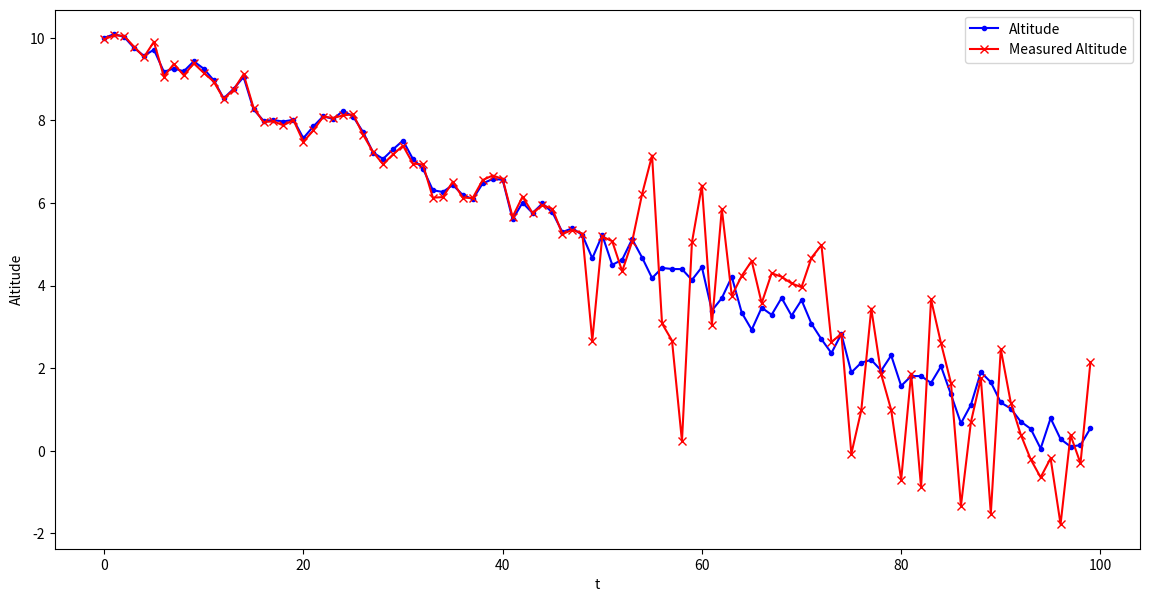
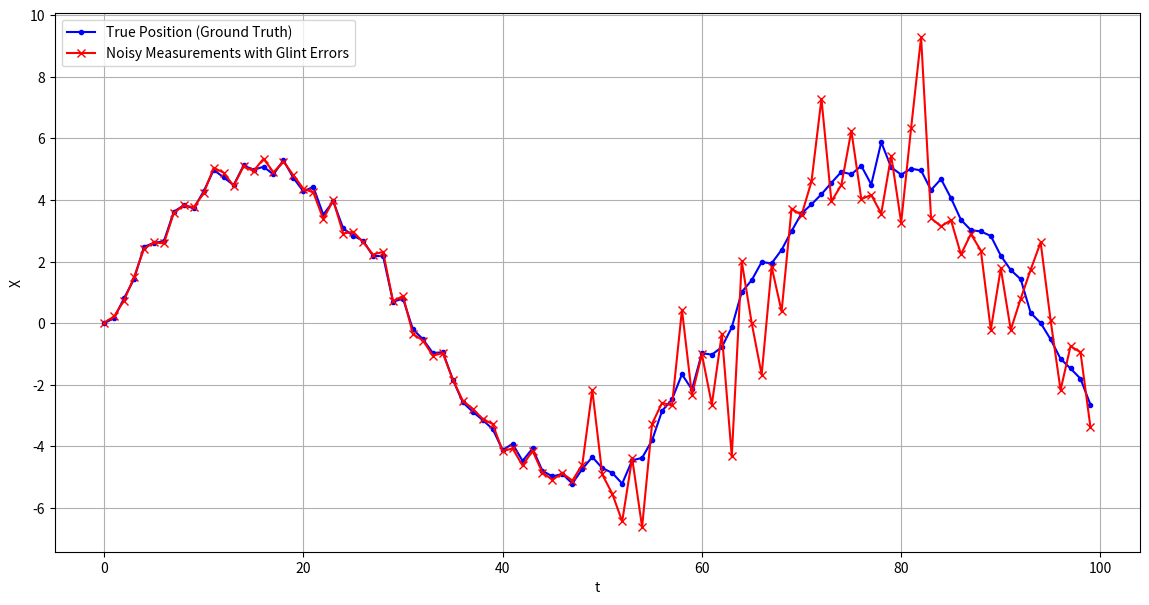

Generate these figures, in order, with matplotlib: (Note: this script raises an exception after producing the figures.)
import numpy as np
import matplotlib.pyplot as plt
import pandas as pd
import json

num_points = 100
turn_length = 10

x_true = np.zeros(num_points)
alt_true = np.zeros(num_points)
alt_true[0] = 10.

q = 0.1

for i in range(1, num_points):
  # x_true[i] = x_true[i - 1] + np.random.normal(0.5, np.sqrt(q))
  x_true[i] = np.sin(i / 10) * 5 + np.random.normal(0, np.sqrt(q))
  alt_true[i] = 10. - i/10 + np.random.normal(0, np.sqrt(q))

noise_std = 0.1
x_noisy = x_true.copy()
alt_noisy = alt_true.copy()

large_noise_indices = np.where(alt_true < 5, True, False)
large_noise_indices = np.argwhere(large_noise_indices).flatten()

large_noise = 1.5

noise = np.full(num_points, noise_std)

for idx in large_noise_indices:
  noise[idx] += large_noise

for idx in range(num_points):
  x_noisy[idx] += np.random.normal(0, noise[idx])
  alt_noisy[idx] += np.random.normal(0, noise[idx])

plt.figure(figsize=(14, 7))
plt.plot(alt_true, label='Altitude', color='blue', linestyle='-', marker='.')
plt.plot(alt_noisy, label='Measured Altitude', color='red', marker='x')
plt.legend()
plt.xlabel('t')
plt.ylabel('Altitude')

plt.figure(figsize=(14, 7))
plt.plot(x_true, label='True Position (Ground Truth)', color='blue', linestyle='-', marker='.')
plt.plot(x_noisy, label='Noisy Measurements with Glint Errors', color='red', marker='x')
plt.legend()
plt.xlabel('t')
plt.ylabel('X')
plt.grid(True)
plt.show()

data = pd.DataFrame({'true_x': x_true, 'true_alt': alt_true, 'true_v': noise, 'x_obs': x_noisy, 'alt_obs': alt_noisy,})

data.to_csv('data.csv', index=False)

with open('../../config.json') as f:
  config = json.load(f)

  config['true_vars']['smc'][0][1] = data['true_x'].values.tolist()
  config['true_vars']['smc'][1][1] = data['true_alt'].values.tolist()

with open('../../config.json', 'w') as f:
  json.dump(config, f, indent=2)
